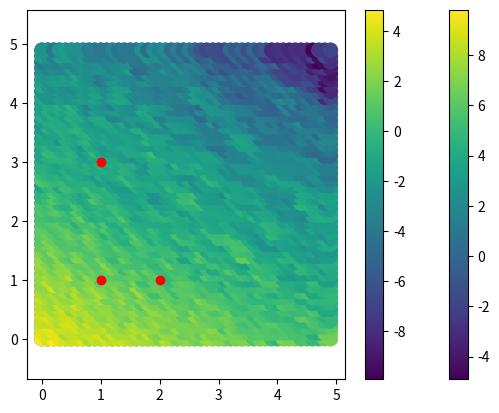

Reproduce this figure in Python.
# -*- coding: utf-8 -*-
"""
Created on Thu Feb 15 14:32:01 2018

[redacted]
"""

import numpy as np
import matplotlib.pyplot as plt


#%%

"""
    Linear_kernel
"""
class Linear_kernel:
    """
    Linear_kernel.evaluate
    Compute x.dot(y)
    
    Parameters:
    x: np.array.
    y: np.array.
    
    Returns:
    res: float.
    """
    def evaluate(self, x, y):
        
        return x.dot(y)


"""
    Gaussian_kernel
"""
class Gaussian_kernel:
    """
    Gaussian_kernel.evaluate
    
    Compute exp(- gamma * norm(x, y)^2).
    
    Parameters:
    x: np.array.
    y: np.array.
    
    Returns:
    res: float.
    """
    
    def __init__(self, gamma):
        self.gamma = gamma
    
    def evaluate(self, x, y):
        return np.exp(-self.gamma * np.linalg.norm(x - y)**2) 


#%%

"""
    CenteredKernel
    Class that implements computing centered kernel values.
"""
class CenteredKernel():
    
    def __init__(self, kernel):
        self.kernel = kernel
    
    """
        CenteredKernel.train
        Train the instance to center kernel values.
        
        Parameters:
        Xtr: list-like. Training data, of the form X = [[x1], ...].
        n: int. Number of lines of Xtr.
        K: np.array(shape=(n, n)). Optional: kernel matrix if available.    
    """
    def train(self, Xtr, n, K=None):
        self.Xtr = Xtr
        self.n = n
        if K != None:
            self.eta = np.sum(K.reshape(-1)) / self.n**2
        else:
            tmp = 0
            diag = 0
            for i in range(self.n):
                diag += self.kernel.evaluate(Xtr[i], Xtr[i])
                for j in range(i):
                    tmp += self.kernel.evaluate(Xtr[i], Xtr[j])
            self.eta = (2 * tmp + diag) / self.n**2
    
    
    """
        CenteredKernel.evaluate
        Compute the centered kernel value of x, y.
        
        Parameters:
        x: object.
        y: object.
    """
    def evaluate(self, x, y):
        res = self.kernel.evaluate(x, y)
        for k in range(self.n):
            res -= self.kernel.evaluate(self.Xtr[k], x) / self.n
            res -= self.kernel.evaluate(self.Xtr[k], y) / self.n
        res += self.eta
        return res


# Test
print("Test: try to center 2 vectors")
n = 2
X = np.array([[0, 2], [0, 0]], dtype=float)
centeredKernel = CenteredKernel(Linear_kernel())
centeredKernel.train(X, n)
print(centeredKernel.evaluate(X[0,:], X[1,:]))
print(centeredKernel.evaluate(np.array([1, 1]), X[1,:]))

print("Test: try to center gaussian kernel of mean 1")
n = 100
X = np.random.normal(1.0, 1.0, size=(100, 1))
print(np.mean(X))
centeredKernel.train(X, n)
Xc = np.zeros((100,))
for i in range(Xc.size):
    Xc[i] = centeredKernel.evaluate(np.array([1]).reshape((1, 1)), X[i])
print(np.mean(Xc))

#%%

class RidgeRegression():
    
    def __init__(self, kernel=Linear_kernel(), center=False):
        self.kernel = kernel
        self.center = center
    
    def train(self, Xtr, Ytr, n, lambd=0.1, K=None, W=None):
        
        if self.center:
            self.centeredKernel = CenteredKernel(self.kernel)
            self.centeredKernel.train(Xtr, n)
            self.kernel = self.centeredKernel
        
        self.Xtr = Xtr
        self.n = n
        if W is None:
            W = np.eye(self.n,dtype=float)

        if K is None:
            K = np.zeros([self.n, self.n], dtype=float)
            for i in range(self.n):
                K[i, i] = self.kernel.evaluate(Xtr[i], Xtr[i])
                for j in range(i):
                    K[i, j] = self.kernel.evaluate(Xtr[i], Xtr[j])
                    K[j, i] = K[i, j]
        
        W_sqrt = np.sqrt(W)
        tmp = np.linalg.inv(W_sqrt.dot(K).dot(W_sqrt) + lambd * self.n * np.eye(self.n))
        self.alpha = W_sqrt.dot(tmp).dot(W_sqrt).dot(Ytr)
    
    def predict(self, Xte):
        m = Xte.shape[0]
        Yte = np.zeros((m,), dtype=float)
        for i in range(m):
            tmp = np.zeros((self.n,))
            for j in range(self.n):
                tmp[j] = self.kernel.evaluate(self.Xtr[j], Xte[i])
            tmp = np.multiply(self.alpha, tmp)
            Yte[i] = np.sum(tmp)
        return Yte


# Test
print("Test on 2 vectors")
Xtr = np.array([[1, 1], [1, 3]]).reshape((2, 2))
Ytr = np.array([1, -1]).reshape((2,))
n = Xtr.shape[0]
ridge_regression = RidgeRegression(center=False)
ridge_regression.train(Xtr, Ytr, n, 0)
print(ridge_regression.predict(np.array([1, 2]).reshape((1, 2))))
print(ridge_regression.predict(np.array([1, 2.5]).reshape((1, 2))))

xv, yv = np.meshgrid(np.arange(0, 5, 0.1), np.arange(0, 5, 0.1), sparse=False, indexing='xy')
res = np.zeros(xv.shape)
for i in range(xv.shape[0]):
    for j in range(xv.shape[1]):
        res[i, j] = ridge_regression.predict(np.array([xv[i, j], yv[i, j]]).reshape((1, 2)))

plt.axis('equal')
plt.scatter(xv, yv, c=res, s=100)
plt.colorbar()
plt.scatter(Xtr[:,0], Xtr[:, 1], color='red')
plt.show()

# Test
print("Test on 3 vectors + centered")
Xtr = np.array([[1, 1], [1, 3], [2, 1]]).reshape((3, 2))
Ytr = np.array([1, -1, 1]).reshape((3,))
n = Xtr.shape[0]
ridge_regression = RidgeRegression(center=True)
ridge_regression.train(Xtr, Ytr, n, 0)
print(ridge_regression.predict(np.array([1, 2]).reshape((1, 2))))
print(ridge_regression.predict(np.array([1, 2.5]).reshape((1, 2))))

xv, yv = np.meshgrid(np.arange(0, 5, 0.1), np.arange(0, 5, 0.1), sparse=False, indexing='xy')
res = np.zeros(xv.shape)
for i in range(xv.shape[0]):
    for j in range(xv.shape[1]):
        res[i, j] = ridge_regression.predict(np.array([xv[i, j], yv[i, j]]).reshape((1, 2)))

plt.axis('equal')
plt.scatter(xv, yv, c=res, s=100)
plt.colorbar()
plt.scatter(Xtr[:,0], Xtr[:, 1], color='red')
plt.show()

#%%
        
      
class LogisticRegression():
    
    def __init__(self, kernel=Linear_kernel(), center=False):
        self.kernel = kernel
    
    def train(self, Xtr, Ytr, n, lambd = 1, K = None):
        self.n = n
        self.Xtr = Xtr
        self.Ytr = Ytr
        self.lambd = lambd
        if K is None:
            K = np.zeros([self.n, self.n], dtype=float)
            for i in range(self.n):
                K[i, i] = self.kernel.evaluate(Xtr[i], Xtr[i])
                for j in range(i):
                    K[i, j] = self.kernel.evaluate(Xtr[i], Xtr[j])
                    K[j, i] = K[i, j]

        self.alpha = self.IRLS(K)
    
    def predict(self, Xte):
        m = Xte.shape[0]
        Yte = np.zeros((m,), dtype=float)
        for i in range(m):
            tmp = np.zeros((self.n,))
            for j in range(self.n):
                tmp[j] = self.kernel.evaluate(self.Xtr[j], Xte[i])
            tmp = np.multiply(self.alpha, tmp)
            Yte[i] = np.sum(tmp)
        return Yte

    def IRLS(self, K, precision = 1e-12, max_iter = 1000):
        self.K = K
        W = np.eye(self.n,dtype = float)

        alpha = np.ones(self.n,dtype = float)
        P = np.eye(self.n, dtype = float)
        
        for i in range(self.n):
            P[i,i] = -self.sigmoid(-self.Ytr[i]*self.K[i,].dot(alpha))
        
        z = self.K.dot(alpha) - np.linalg.inv(W).dot(P).dot(self.Ytr)
        ridge_regression = RidgeRegression()
        err = 1e12
        old_err = 0
        iter = 0
        while (iter < max_iter) & (np.abs(err-old_err) > precision):
            old_err = err
            ridge_regression.train(Xtr=self.Xtr, Ytr=z, lambd = self.lambd, n=self.n, K=self.K, W=W)
            alpha = ridge_regression.alpha
            print(iter)
            print(alpha)
            m = self.K.dot(alpha)
            for i in range(self.n):
                P[i,i] = -self.sigmoid(-self.Ytr[i]*m[i])
                W[i,i] = self.sigmoid(m[i])*self.sigmoid(-m[i])
                z[i] = m[i] + self.Ytr[i]/self.sigmoid(-self.Ytr[i]*m[i])
            err = self.distortion(alpha)
            iter += 1
        return alpha

        
    def log_loss(self,u):
        return np.log(1+np.exp(-u))
        
    def sigmoid(self,u):
        return 1/(1+np.exp(-u))
        
    def distortion(self, alpha):
        J = 0.5*self.lambd*alpha.transpose().dot(self.K.dot(alpha))
        for i in range(self.n):
            J += self.log_loss(self.Ytr[i]*self.K[i,].dot(alpha)) / self.n
        return J
        
# Test
print("Test on 2 vectors")
n = 2
Xtr = np.array([[1, 1], [1, 3]]).reshape((2, 2))
Ytr = np.array([1, -1]).reshape((2,))
log_regression = LogisticRegression()
log_regression.train(Xtr, Ytr, n, 10)
print(log_regression.predict(np.array([1, 2]).reshape((1, 2))))
print(log_regression.predict(np.array([1, 2.5]).reshape((1, 2))))

#%%
class SVM():
    
    def __init__(self, kernel, center=False):
        self.kernel = kernel
    
    def train(self, Xtr, Ytr):
        # TODO
        self.Xtr = Xtr
        # self.alpha = ...
    
    def classify(self, Xte):
        # TODO
        #Yte = 
        #return Yte
        1
    
